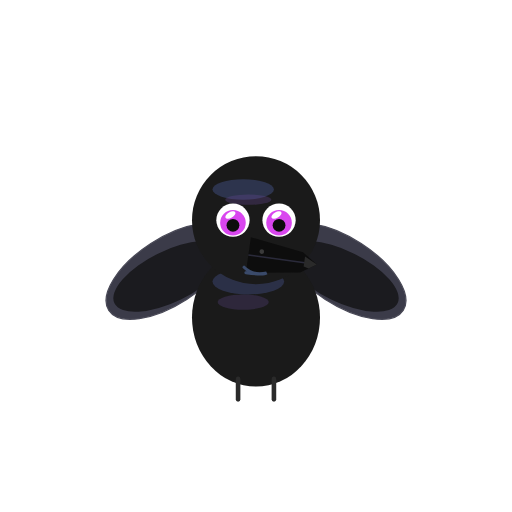
t = 0.00 s
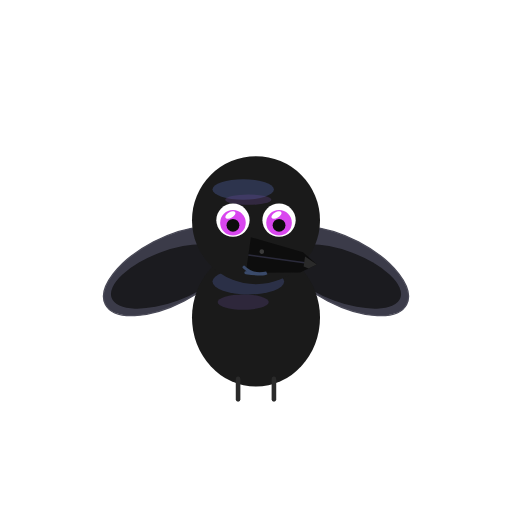
t = 0.07 s
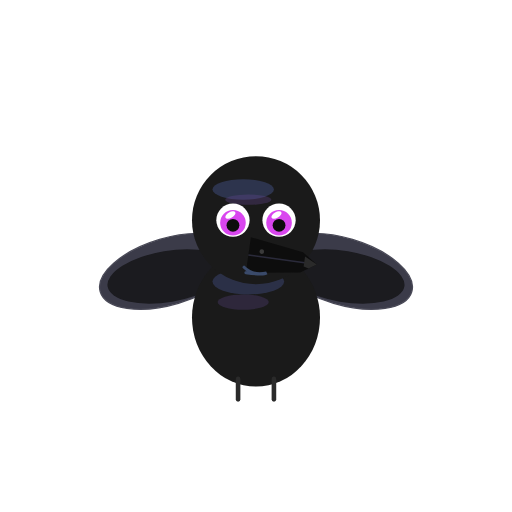
t = 0.20 s
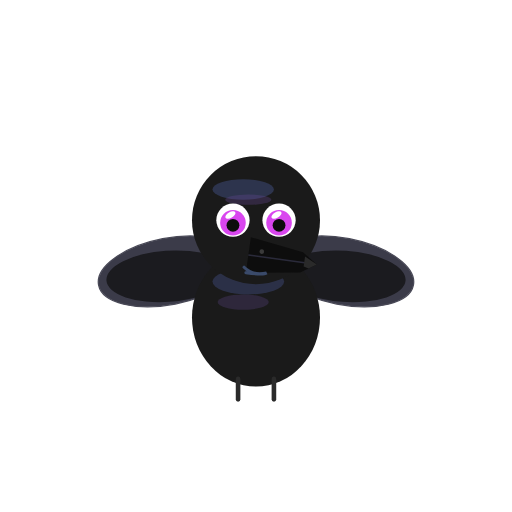
t = 0.26 s
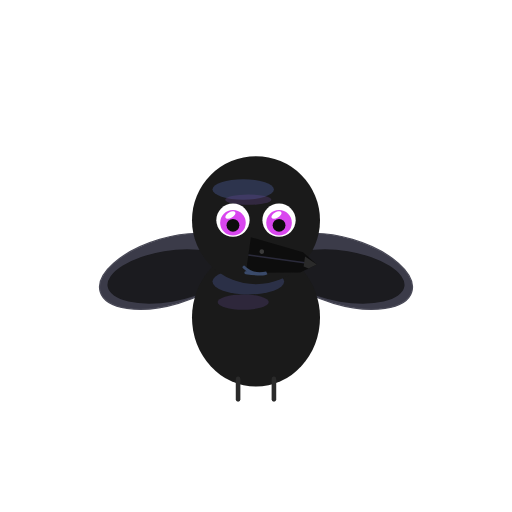
t = 0.33 s
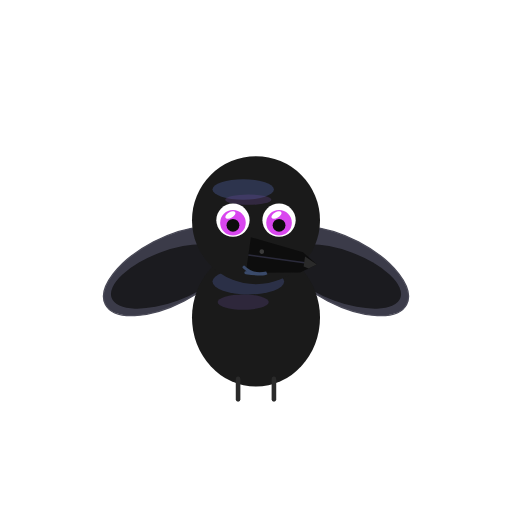
t = 0.46 s

The animated SVG that drew these frames (rendered in a browser with its animation timeline set to each time). Animation: 2 SMIL elements (animateTransform=2); one cycle of 0.52 s, repeats indefinitely.

<svg xmlns="http://www.w3.org/2000/svg" viewBox="0 0 200 200" width="200" height="200">
<title>American crow — Corvus brachyrhynchos</title>
<desc>Wings flap slowly at the shoulder with a deliberate ambient beat.</desc>
<g transform="translate(100, 100)">
<!-- Left wing: 2 ellipses at (-34, 6/8) -->
<g>
  <animateTransform attributeName="transform" type="rotate"
    values="-8 -34 6; 14 -34 6; -8 -34 6" dur="0.52s" repeatCount="indefinite"/>
  <ellipse cx="-34" cy="6" rx="28" ry="13" fill="#1a1a2a" opacity="0.85" transform="rotate(-25 -34 6)" stroke="#2a2a3a" stroke-width="0.5"/>
  <ellipse cx="-34" cy="8" rx="24" ry="10" fill="#0d0d0d" opacity="0.7" transform="rotate(-18 -34 8)"/>
</g>
<!-- Right wing: 2 ellipses at (34, 6/8) -->
<g>
  <animateTransform attributeName="transform" type="rotate"
    values="8 34 6; -14 34 6; 8 34 6" dur="0.52s" repeatCount="indefinite"/>
  <ellipse cx="34" cy="6" rx="28" ry="13" fill="#1a1a2a" opacity="0.85" transform="rotate(25 34 6)" stroke="#2a2a3a" stroke-width="0.5"/>
  <ellipse cx="34" cy="8" rx="24" ry="10" fill="#0d0d0d" opacity="0.7" transform="rotate(18 34 8)"/>
</g>
<!-- Body -->
<ellipse cx="0" cy="24" rx="25" ry="27" fill="#1a1a1a"/>
<ellipse cx="-3" cy="10" rx="14" ry="5" fill="#4a5b9a" opacity="0.35"/>
<ellipse cx="-5" cy="18" rx="10" ry="3" fill="#6a4b9a" opacity="0.25"/>
<line x1="-7" y1="48" x2="-7" y2="56" stroke="#2a2a2a" stroke-width="1.8" stroke-linecap="round"/>
<line x1="7" y1="48" x2="7" y2="56" stroke="#2a2a2a" stroke-width="1.8" stroke-linecap="round"/>
<!-- Head -->
<circle cx="0" cy="-14" r="25" fill="#1a1a1a"/>
<ellipse cx="-5" cy="-26" rx="12" ry="4" fill="#4a5b9a" opacity="0.4"/>
<ellipse cx="-3" cy="-22" rx="9" ry="2" fill="#6a4b9a" opacity="0.3"/>
<!-- Eyes -->
<circle cx="-9" cy="-14" r="6.5" fill="#ffffff"/>
<circle cx="9" cy="-14" r="6.5" fill="#ffffff"/>
<circle cx="-9" cy="-13" r="5" fill="#d946ef"/>
<circle cx="9" cy="-13" r="5" fill="#d946ef"/>
<circle cx="-9" cy="-12" r="2.5" fill="#0d0d0d"/>
<circle cx="9" cy="-12" r="2.5" fill="#0d0d0d"/>
<ellipse cx="-10" cy="-16" rx="2.2" ry="1.1" fill="#ffffff" transform="rotate(-30 -10 -16)"/>
<ellipse cx="8" cy="-16" rx="2.2" ry="1.1" fill="#ffffff" transform="rotate(-30 8 -16)"/>
<!-- Beak -->
<g transform="rotate(8 0 0)">
<path d="M -3 -7 L 18 -4 L 24 0 L 18 4 L -3 7 Z" fill="#0d0d0d"/>
<line x1="-3" y1="0" x2="22" y2="0" stroke="#2a2a3a" stroke-width="0.6"/>
<path d="M 19 -2.5 L 24 0 L 21 2 L 19 1.5 Z" fill="#2a2a2a"/>
<circle cx="2" cy="-2" r="0.9" fill="#3a3a3a"/>
<path d="M -4 5 Q 0 8 5 6 Q 4 7 -3 7" stroke="#3a4a6a" stroke-width="1.2" fill="none" stroke-linecap="round"/>
</g>
</g>
</svg>
